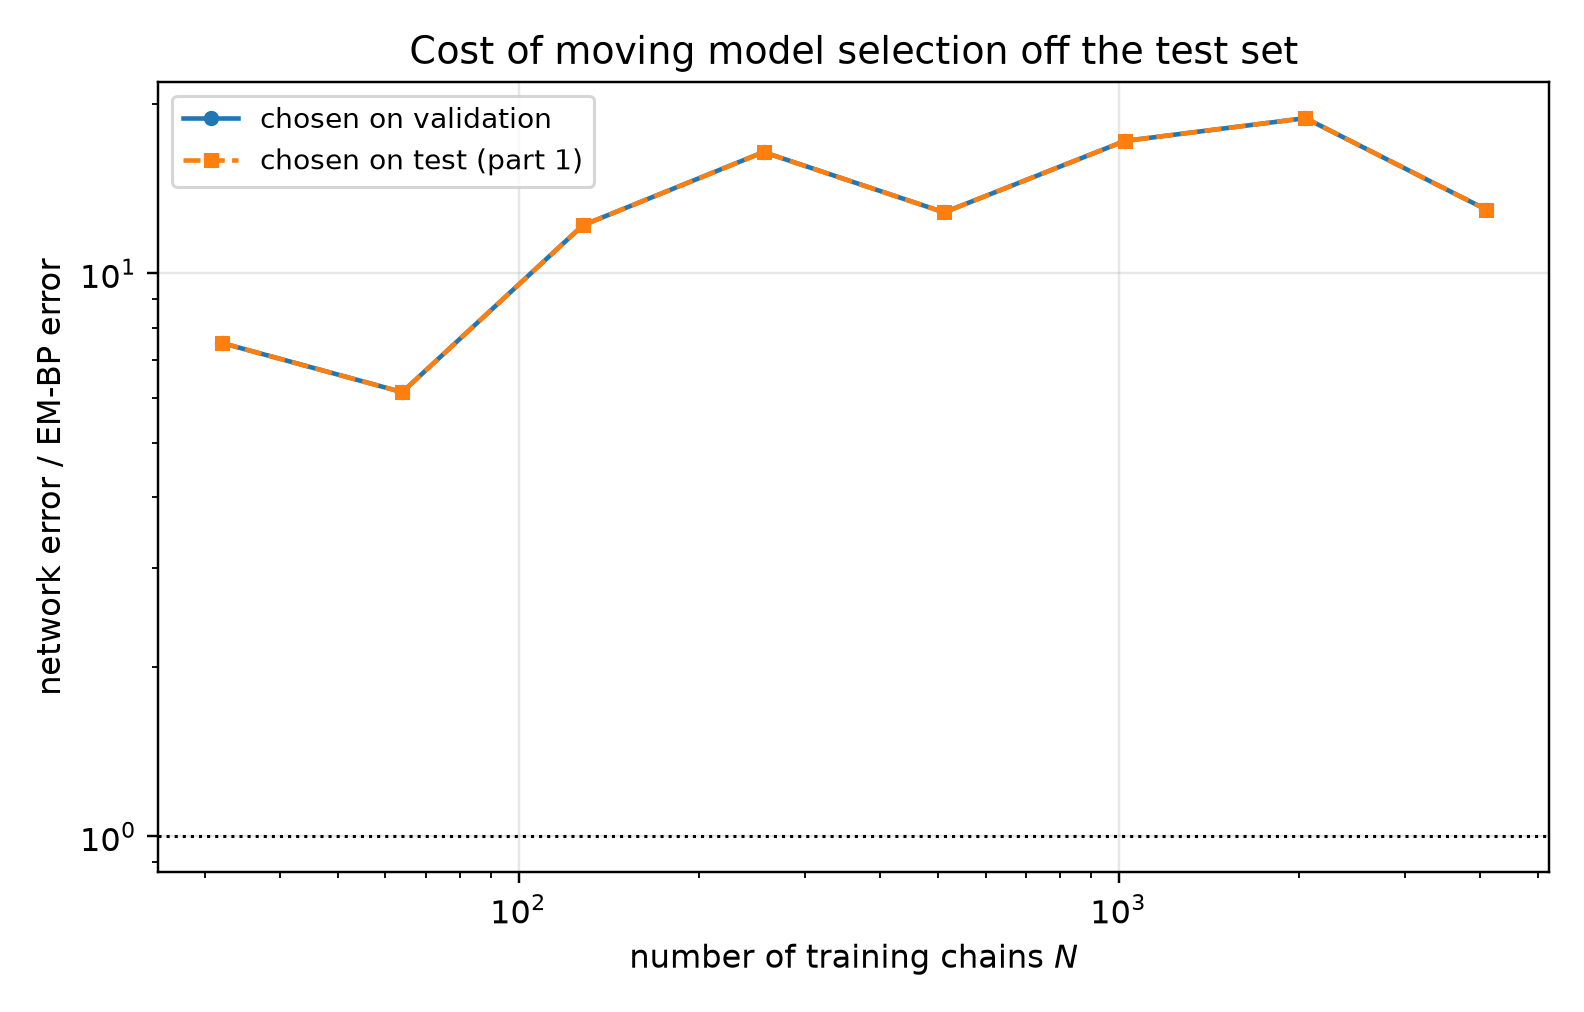

Data behind this chart, as committed beside it:
n_chains, t, em_bp_score_rel_l2, em_bp_mean_rel_l2, net_score_rel_l2_selected, net_mean_rel_l2_selected, net_score_rel_l2_oracle, net_mean_rel_l2_oracle, mode_selected, mode_oracle, selection_agrees, ratio_selected, ratio_oracle
32, 0.1, 0.1237, 0.04129, 1.409, 0.4701, 1.409, 0.4701, eps, eps, 1, 11.38, 11.38
32, 0.2, 0.08817, 0.05238, 0.9035, 0.5368, 0.9035, 0.5368, eps, eps, 1, 10.25, 10.25
32, 0.4, 0.06135, 0.07075, 0.5067, 0.5843, 0.5067, 0.5843, eps, eps, 1, 8.26, 8.26
32, 0.8, 0.04598, 0.1272, 0.2596, 0.7179, 0.2596, 0.7179, x0, x0, 1, 5.645, 5.645
32, 1.6, 0.03228, 0.3972, 0.06693, 0.8235, 0.06693, 0.8235, x0, x0, 1, 2.073, 2.073
64, 0.1, 0.1643, 0.05483, 1.301, 0.4343, 1.301, 0.4343, eps, eps, 1, 7.92, 7.92
64, 0.2, 0.1149, 0.06826, 0.8499, 0.5049, 0.8499, 0.5049, eps, eps, 1, 7.397, 7.397
64, 0.4, 0.06469, 0.0746, 0.4618, 0.5325, 0.4618, 0.5325, eps, eps, 1, 7.138, 7.138
64, 0.8, 0.03647, 0.1009, 0.2094, 0.5791, 0.2094, 0.5791, x0, x0, 1, 5.741, 5.741
64, 1.6, 0.02118, 0.2605, 0.05405, 0.665, 0.05405, 0.665, x0, x0, 1, 2.552, 2.552
128, 0.1, 0.08691, 0.029, 1.145, 0.382, 1.145, 0.382, eps, eps, 1, 13.17, 13.17
128, 0.2, 0.04635, 0.02753, 0.7693, 0.4571, 0.7693, 0.4571, eps, eps, 1, 16.6, 16.6
128, 0.4, 0.02577, 0.02971, 0.4093, 0.472, 0.4093, 0.472, x0, x0, 1, 15.89, 15.89
128, 0.8, 0.01695, 0.04689, 0.1773, 0.4905, 0.1773, 0.4905, x0, x0, 1, 10.46, 10.46
128, 1.6, 0.009088, 0.1118, 0.04298, 0.5288, 0.04298, 0.5288, x0, x0, 1, 4.73, 4.73
256, 0.1, 0.04338, 0.01448, 0.7806, 0.2605, 0.7806, 0.2605, eps, eps, 1, 17.99, 17.99
256, 0.2, 0.02884, 0.01714, 0.5507, 0.3272, 0.5507, 0.3272, eps, eps, 1, 19.09, 19.09
256, 0.4, 0.01612, 0.01859, 0.3323, 0.3831, 0.3317, 0.3825, x0, eps, 0, 20.61, 20.57
256, 0.8, 0.008605, 0.0238, 0.1435, 0.3969, 0.1435, 0.3969, x0, x0, 1, 16.68, 16.68
256, 1.6, 0.00488, 0.06004, 0.03774, 0.4644, 0.03774, 0.4644, x0, x0, 1, 7.735, 7.735
512, 0.1, 0.03584, 0.01196, 0.5195, 0.1734, 0.5195, 0.1734, eps, eps, 1, 14.49, 14.49
512, 0.2, 0.0253, 0.01503, 0.3752, 0.2229, 0.3752, 0.2229, eps, eps, 1, 14.83, 14.83
512, 0.4, 0.01374, 0.01585, 0.2593, 0.299, 0.2593, 0.299, eps, eps, 1, 18.87, 18.87
512, 0.8, 0.01111, 0.03074, 0.1152, 0.3185, 0.1152, 0.3185, x0, x0, 1, 10.36, 10.36
512, 1.6, 0.00601, 0.07394, 0.03361, 0.4135, 0.03361, 0.4135, x0, x0, 1, 5.592, 5.592
1024, 0.1, 0.03825, 0.01277, 0.3465, 0.1156, 0.3465, 0.1156, eps, eps, 1, 9.059, 9.059
1024, 0.2, 0.02274, 0.01351, 0.2511, 0.1491, 0.2511, 0.1491, eps, eps, 1, 11.04, 11.04
1024, 0.4, 0.00841, 0.009698, 0.198, 0.2283, 0.198, 0.2283, eps, eps, 1, 23.55, 23.55
1024, 0.8, 0.005289, 0.01463, 0.08688, 0.2403, 0.08688, 0.2403, x0, x0, 1, 16.43, 16.43
1024, 1.6, 0.0009598, 0.01181, 0.02481, 0.3053, 0.02481, 0.3053, x0, x0, 1, 25.85, 25.85
2048, 0.1, 0.03549, 0.01184, 0.2727, 0.09101, 0.2727, 0.09101, eps, eps, 1, 7.684, 7.684
2048, 0.2, 0.0204, 0.01212, 0.2025, 0.1203, 0.2025, 0.1203, eps, eps, 1, 9.924, 9.924
2048, 0.4, 0.006847, 0.007896, 0.1603, 0.1849, 0.1603, 0.1849, eps, eps, 1, 23.42, 23.42
2048, 0.8, 0.003001, 0.008299, 0.08885, 0.2457, 0.08885, 0.2457, x0, x0, 1, 29.61, 29.61
2048, 1.6, 0.001302, 0.01602, 0.03084, 0.3795, 0.03084, 0.3795, x0, x0, 1, 23.69, 23.69
4096, 0.1, 0.034, 0.01135, 0.2244, 0.07489, 0.2244, 0.07489, eps, eps, 1, 6.6, 6.6
4096, 0.2, 0.01996, 0.01186, 0.1698, 0.1009, 0.1698, 0.1009, eps, eps, 1, 8.506, 8.506
4096, 0.4, 0.007273, 0.008386, 0.1396, 0.161, 0.1396, 0.161, x0, x0, 1, 19.2, 19.2
4096, 0.8, 0.004889, 0.01352, 0.05854, 0.1619, 0.05854, 0.1619, x0, x0, 1, 11.97, 11.97
4096, 1.6, 0.0009268, 0.0114, 0.01726, 0.2123, 0.01726, 0.2123, x0, x0, 1, 18.62, 18.62
